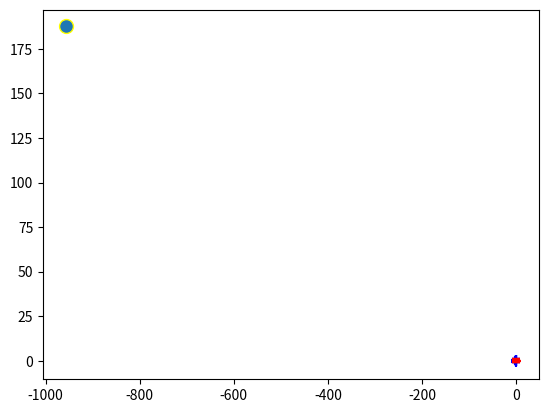
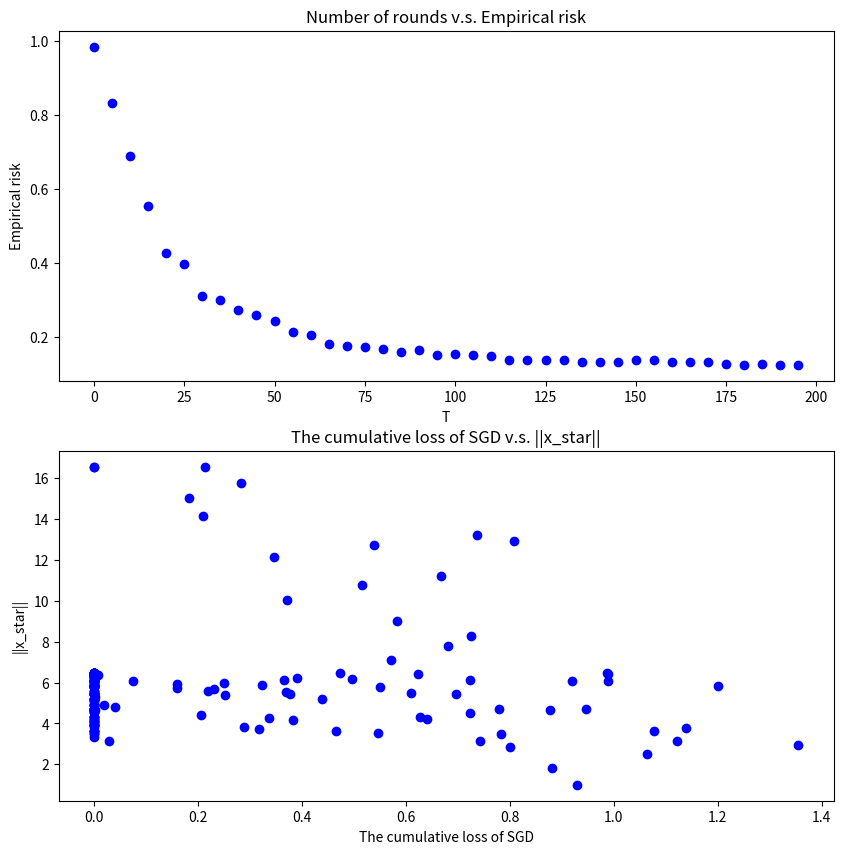
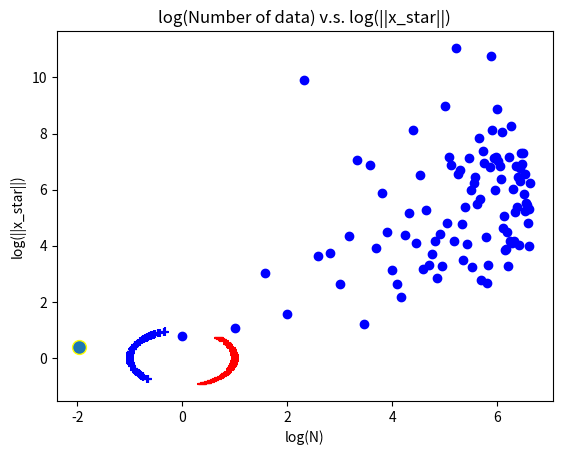
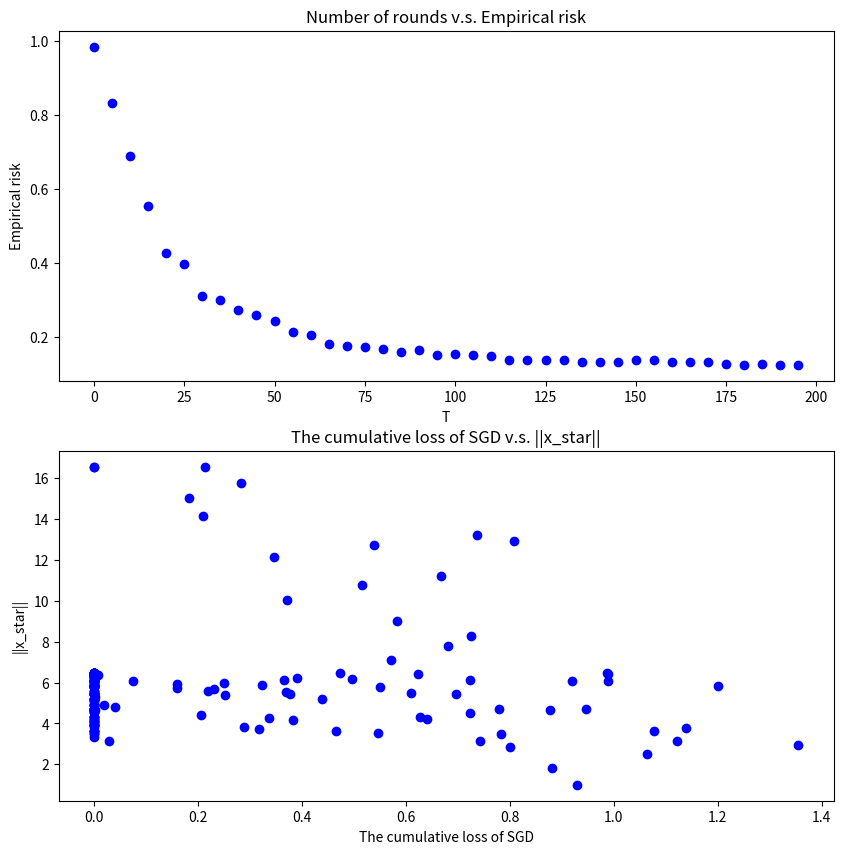
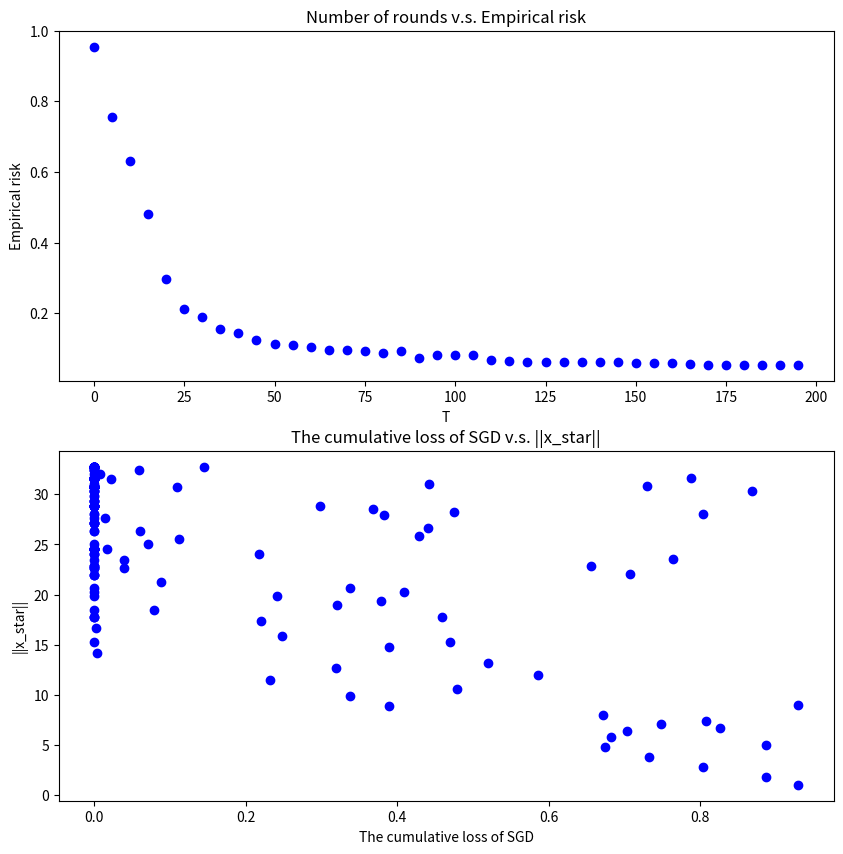
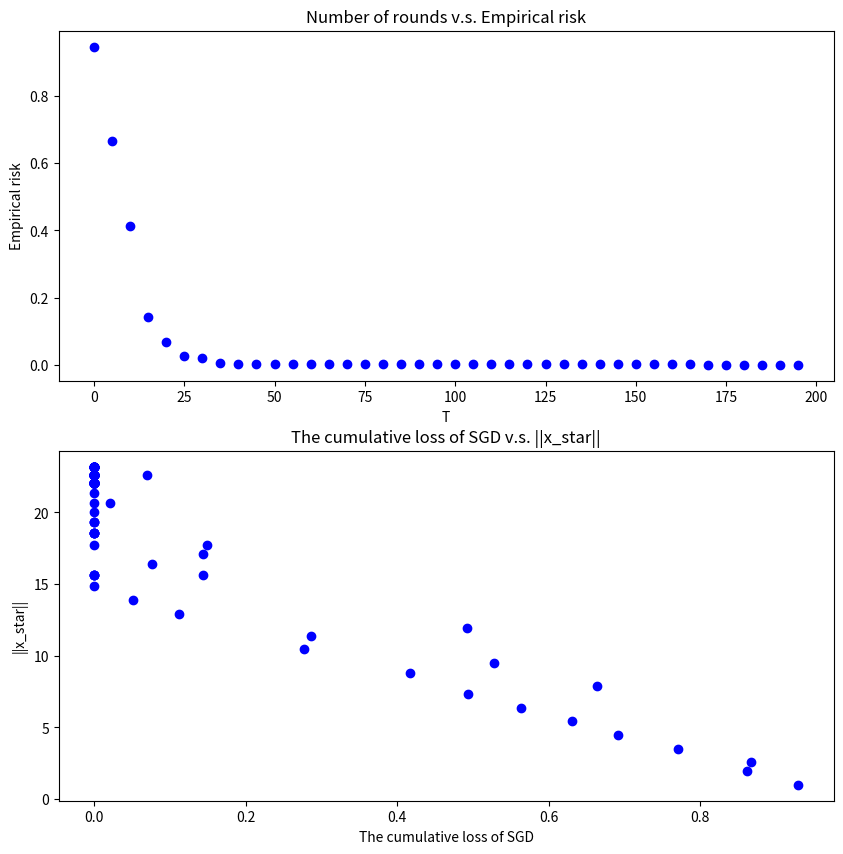
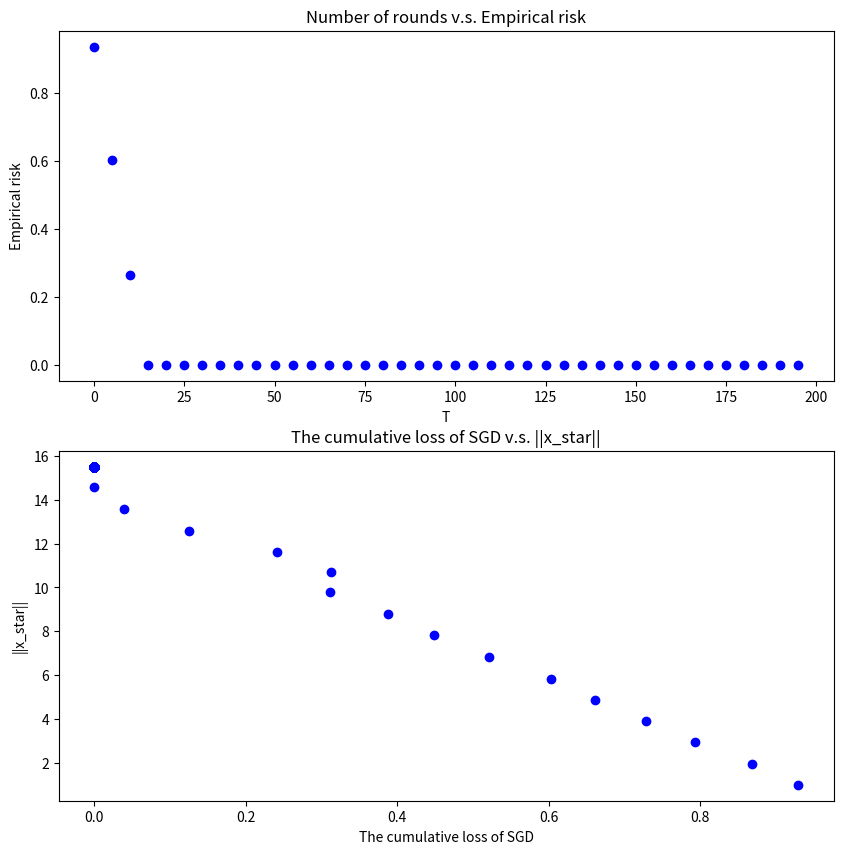

Python code for these plots, in order:
# To add a new cell, type '# %%'
# To add a new markdown cell, type '# %% [markdown]'
# %% [markdown]
# # A3

# %%
# Import packages
import matplotlib.pyplot as plt
import numpy as np
from matplotlib.pyplot import figure
from mpl_toolkits.mplot3d import Axes3D
from pprint import pprint


# %%
def generate_data(d, n):
    # x_0' 
    x = np.random.normal(0,1,(1,d))
    x = x/np.linalg.norm(x)
    x = x[0]
    # Generate random Gaussian sample and normalize it
    z = np.random.normal(0,1,(n,d))  
    norm = np.linalg.norm(z,axis=1)
    z = z/norm.reshape(-1,1)
    y = np.sign(np.inner(x,z))
    return (z,y,x)

# %% [markdown]
# ## E3.1
# 

# %%
np.random.seed(100)
d = 2
N = 40
(z,y,x_0) = generate_data(d,N)
print(x_0)
# Calculate lambda and x_star
lambda_0 = np.amin(y*np.inner(x_0,z))
x_star = x_0/lambda_0
print(lambda_0)
print(x_star)

# Scatter plot of data points
area1 = np.ma.masked_where(y < 0,y,copy=True)
area2 = np.ma.masked_where(y > 0,y,copy=True)
plt.scatter(z[:,0],z[:,1], s=area1*35, marker="+", c='blue')
plt.scatter(z[:,0],z[:,1], s=(-1)*area2*35, marker="_", c='red')
plt.show()
plt.plot(x_star[0], x_star[1], marker="o", markersize=10, markeredgecolor="yellow")
plt.show()

# %% [markdown]
# ## E3.2

# %%
def gradient(yt,zt,x):
    if (1-yt*np.inner(zt,x) <= 0):
        return 0
    return -yt*zt


# %%
def SGD(T, z,y,learning_rate):
    n = np.shape(z)[0]
    d = np.shape(z)[1]
    x = np.zeros(d)
    # Setting of plots
    fig, axs= plt.subplots(2)
    axs[0].set_title('Number of rounds v.s. Empirical risk')
    axs[0].set_xlabel("T")
    axs[0].set_ylabel("Empirical risk")
    axs[1].set_title('The cumulative loss of SGD v.s. ||x_star||') 
    axs[1].set_ylabel("||x_star||")
    axs[1].set_xlabel("The cumulative loss of SGD")
    fig.set_size_inches(10, 10)
    # Loop for T times
    for t in range(T):
        random_index = np.random.randint(0,n)
        zt = z[random_index,:]
        yt_real = y[random_index]
        cl_SGD = 0
        #print(i,x)
        yt_predicted = np.sign(np.inner(x,zt))
        #diff_loss = diff_loss-learning_rate*gradient(yt_real,zt,x) #np.max(0,1-yt_real*np.inner(zt,x))
        x = x-learning_rate*gradient(yt_real,zt,x)
        # x_star and the cumulative loss of SGD, then plot x_star against the cumulative loss of SGD
        if (t == 0):
            lambda_0 = yt_real*np.inner(x,zt)
        else:
            lambda_0 = np.minimum(lambda_0,yt_real*np.inner(x,zt))
        x_star = x/lambda_0
        norm_x_star = np.linalg.norm(x_star)
        cl_SGD += np.maximum(0.0,1-yt_real*np.inner(zt,x))
        axs[1].scatter(cl_SGD,norm_x_star,c='blue')
        if (t%5 == 0):
            # For every 5 rounds, compute empeirical risk for the whole dataset, p;ot it #(rounds) against it
            empeirical_risk = np.sum(np.fmax(np.zeros(n),1-y*np.inner(z,x)))/n
            #plt.scatter(t,emperial_risk,c='blue')
            axs[0].scatter(t,empeirical_risk,c='blue')
        #plt.scatter(x[0],x[1])
    plt.show()
    return x
        


# %%

T = 200
aita = 1/np.sqrt(T)
result = SGD(T,z,y,aita)
print(result) # This is the final x

# %% [markdown]
# The second plot looks like more points are condensed in loss=0, which remaind me that Regret converges as T increases.
# %% [markdown]
# ## E3.3
# 

# %%
d = 2
fig, axs= plt.subplots(1)
axs.set_title('log(Number of data) v.s. log(||x_star||)')
axs.set_xlabel("log(N)")
axs.set_ylabel("log(||x_star||)")
for n in range(1,100):
    (z,y,x_0) = generate_data(d,n)
    lambda_0 = np.amin(y*np.inner(x_0,z))
    x_star = x_0/lambda_0
    norm_x_star = np.linalg.norm(x_star)
    axs.scatter(np.log2(n),np.log2(norm_x_star),c='blue')
plt.show()

# %% [markdown]
# The order of growth of ||x_star|| is about linear.
# Bound of Regret of SGD applied to the empirical risk minimization problem is sqrt(T)(R||x_star||^2+1)/2. R = 1 in our case, so this is sqrt(T)(||x_star||^2+1)/2 => sqrt(T)*quadratic, which fail to be sublinear.
# The geometric meaning of the inverse of the norm of x_star is the inversed distance between the center of unit sphere and x_star.
# %% [markdown]
# ## E3.4

# %%
def generate_data_modified(d, n, p):
    # x_0' 
    x = np.random.normal(0,1,(1,d))
    x = x/np.linalg.norm(x)
    x = x[0]
    # Generate random Gaussian sample and normalize it
    counter = 0 # Count #(datapoints in dataset)
    z = np.empty((n,d))
    y = np.empty(n)
    while counter < n:
        zi = np.random.normal(0,1,(1,d)).reshape(-1,d)  
        norm = np.linalg.norm(zi)
        zi = zi/norm
        yi = np.sign(np.inner(x,zi))
        if (np.absolute(np.inner(x,zi)) > p):
            z[counter] = zi
            y[counter] = yi
            counter += 1
    return (z,y,x)


# %%
np.random.seed(100)
N = 200
d = 2
p = 0.5
(z,y,x_0) = generate_data_modified(d,N,p)
print(x_0)
# Calculate lambda and x_star
lambda_0 = np.min(y*np.inner(x_0,z))
x_star = x_0/lambda_0
print(lambda_0)
print(x_star)

# Scatter plot of data points
area1 = np.ma.masked_where(y < 0,y,copy=True)
area2 = np.ma.masked_where(y > 0,y,copy=True)
plt.scatter(z[:,0],z[:,1], s=area1*35, marker="+", c='blue')
plt.scatter(z[:,0],z[:,1], s=(-1)*area2*35, marker="_", c='red')
plt.plot(x_star[0], x_star[1], marker="o", markersize=10, markeredgecolor="yellow")
plt.show()

# %% [markdown]
# ## E3.5

# %%
np.random.seed(100)
N = 40
d = 2
T = 200
aita = 1/np.sqrt(T)
p = np.array([0.0,0.1,0.5,0.9])
for i in p:
    (z,y,x_0) = generate_data_modified(d,N,i)
    result = SGD(T,z,y,aita)

# %% [markdown]
# As the value of p increase, the number of mistake that SGD makes decreases since more points are condensed at loss=0 as p increases implies less mistake are made in SGD as p increases.
# %% [markdown]
# ## E3.6
# 

# %%



